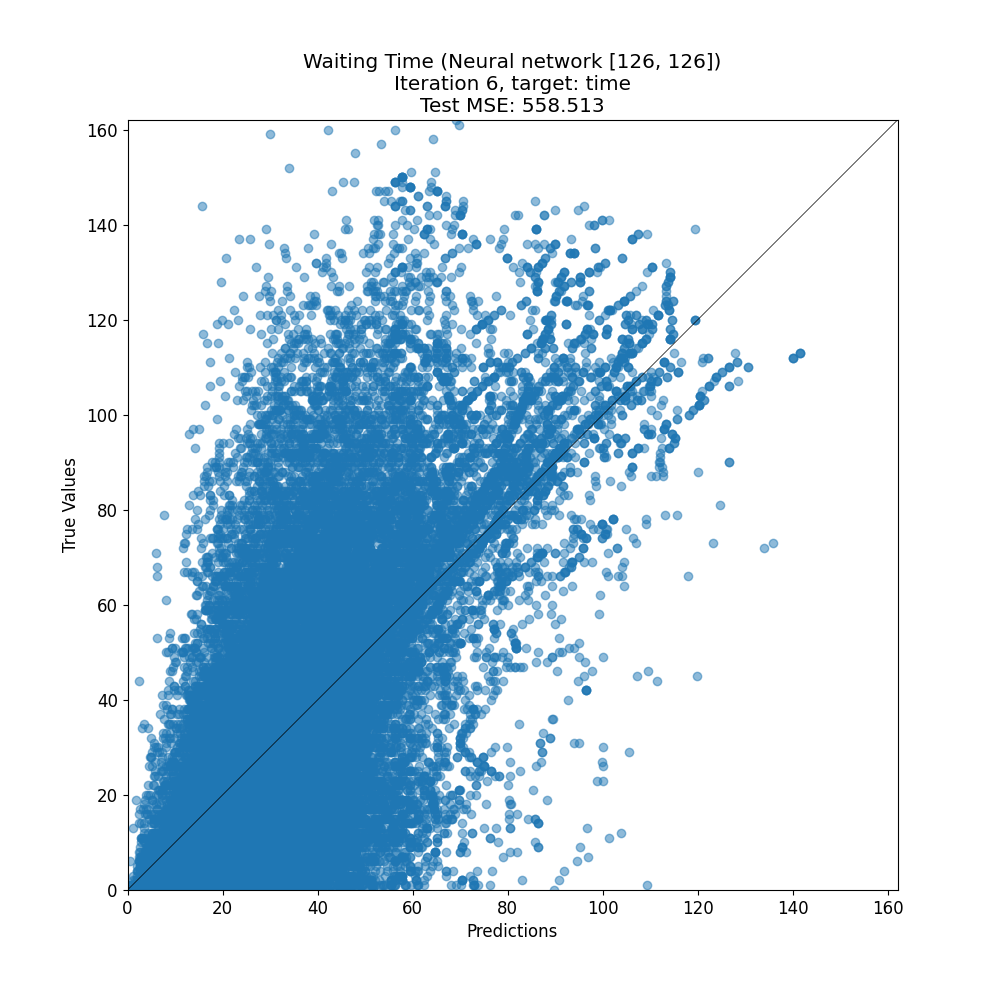

The table this chart was drawn from, first rows:
target, prediction
8, 25.24
43, 28.74
3, 41.24
87, 76.38
48, 44.17
89, 84.18
37, 25.43
36, 44.14
14, 24.23
135, 98.44
4, 2.561
63, 52.99
0, 8.964
33, 30.71
27, 41.81
19, 57.72
73, 24.11
0, 15.52
6, 16.86
5, 30.09
18, 47.8
107, 75.86
113, 86.46
38, 24.24
79, 17.17
0, 11.32
22, 20.08
9, 21.07
4, 3.253
30, 34.32
7, 13.27
17, 23.27
119, 92.31
10, 33.24
3, 12.72
6, 16.09
62, 22.57
102, 105.9
17, 16.55
27, 29.15
67, 50.72
70, 66.16
22, 28.89
17, 10.97
3, 23.65
2, 29.34
70, 41.92
14, 15.42
4, 35.94
41, 36.84
29, 22.05
66, 34.03
77, 41.38
57, 42.54
117, 59.05
27, 28.21
11, 22.12
5, 15.47
108, 89.3
90, 18.34
... 36,970 more rows
